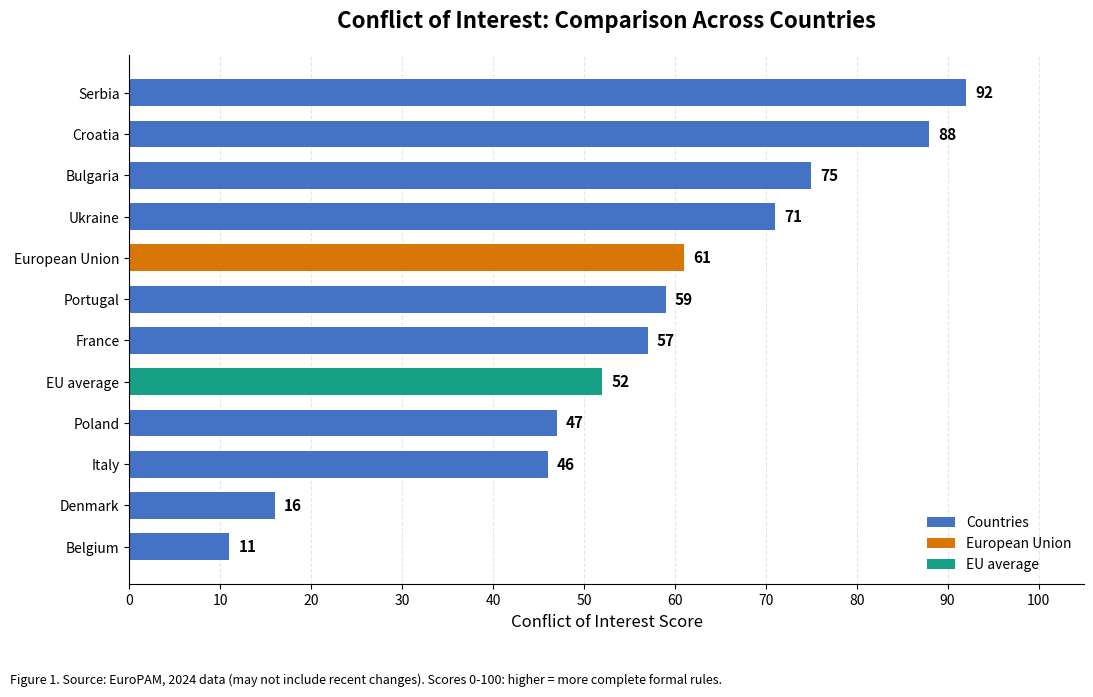

Source code (Python):

import matplotlib.pyplot as plt

# 1. Enter the EuroPAM data
data = {
    "Serbia": 92,
    "Croatia": 88,
    "Bulgaria": 75,
    "Ukraine": 71,
    "European Union": 61,
    "Portugal": 59,
    "France": 57,
    "EU average": 52,
    "Poland": 47,
    "Italy": 46,
    "Denmark": 16,
    "Belgium": 11
}

# 2. Sort the data from highest to lowest
sorted_data = sorted(
    data.items(),
    key=lambda item: item[1],
    reverse=True
)

countries = [item[0] for item in sorted_data]
scores = [item[1] for item in sorted_data]

# 3. Assign different colours to EU indicators
colors = []

for country in countries:
    if country == "European Union":
        colors.append("#D97706")  # Orange
    elif country == "EU average":
        colors.append("#16A085")  # Green
    else:
        colors.append("#4472C4")  # Blue

# 4. Create the chart
fig, ax = plt.subplots(figsize=(11, 7))

bars = ax.barh(
    countries,
    scores,
    color=colors,
    height=0.65
)

# Highest score at the top
ax.invert_yaxis()

# 5. Display scores at the end of each bar
for bar, score in zip(bars, scores):
    ax.text(
        score + 1,
        bar.get_y() + bar.get_height() / 2,
        str(score),
        va="center",
        fontsize=11,
        fontweight="bold"
    )

# 6. Chart title and labels
ax.set_title(
    "Conflict of Interest: Comparison Across Countries",
    fontsize=16,
    fontweight="bold",
    pad=20
)

ax.set_xlabel("Conflict of Interest Score", fontsize=12)

# 7. Set the scale
ax.set_xlim(0, 105)
ax.set_xticks(range(0, 101, 10))

# 8. Improve chart appearance
ax.grid(
    axis="x",
    linestyle="--",
    alpha=0.3
)

ax.set_axisbelow(True)

# Remove unnecessary borders
ax.spines["top"].set_visible(False)
ax.spines["right"].set_visible(False)

# 9. Add legend
from matplotlib.patches import Patch

legend_items = [
    Patch(facecolor="#4472C4", label="Countries"),
    Patch(facecolor="#D97706", label="European Union"),
    Patch(facecolor="#16A085", label="EU average")
]

ax.legend(
    handles=legend_items,
    loc="lower right",
    frameon=False
)

# Add source note below the chart
fig.text(
    0.01,
    0.015,
    "Figure 1. Source: EuroPAM, 2024 data (may not include recent changes). "
    "Scores 0-100: higher = more complete formal rules.",
    fontsize=9,
    ha="left"
)

# Leave space for the source note
plt.tight_layout(rect=[0, 0.07, 1, 1])

    
